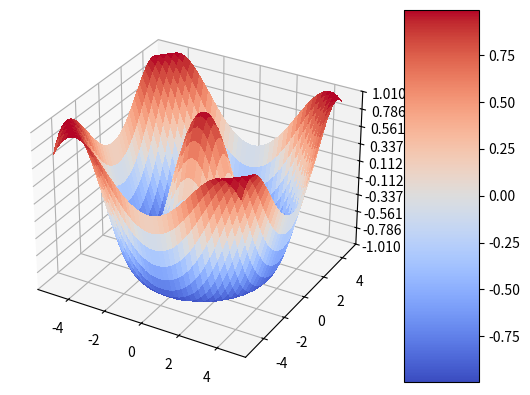

Write Python code to recreate this figure.
import matplotlib.pyplot as plt
from matplotlib import cm
from matplotlib.ticker import LinearLocator
import numpy as np

fig, ax = plt.subplots(subplot_kw={"projection": "3d"})

# Make data.
X = np.arange(-5, 5, 0.25)
Y = np.arange(-5, 5, 0.25)
X, Y = np.meshgrid(X, Y)
print(X)
R = np.sqrt(X**2 + Y**2)
Z = np.cos(R)

# Plot the surface.
surf = ax.plot_surface(X, Y, Z, cmap=cm.coolwarm,
                       linewidth=0, antialiased=False)

# Customize the z axis.
ax.set_zlim(-1.01, 1.01)
ax.zaxis.set_major_locator(LinearLocator(10))

# Add a color bar which maps values to colors.
fig.colorbar(surf, shrink=10.5, aspect=5)

plt.show()
